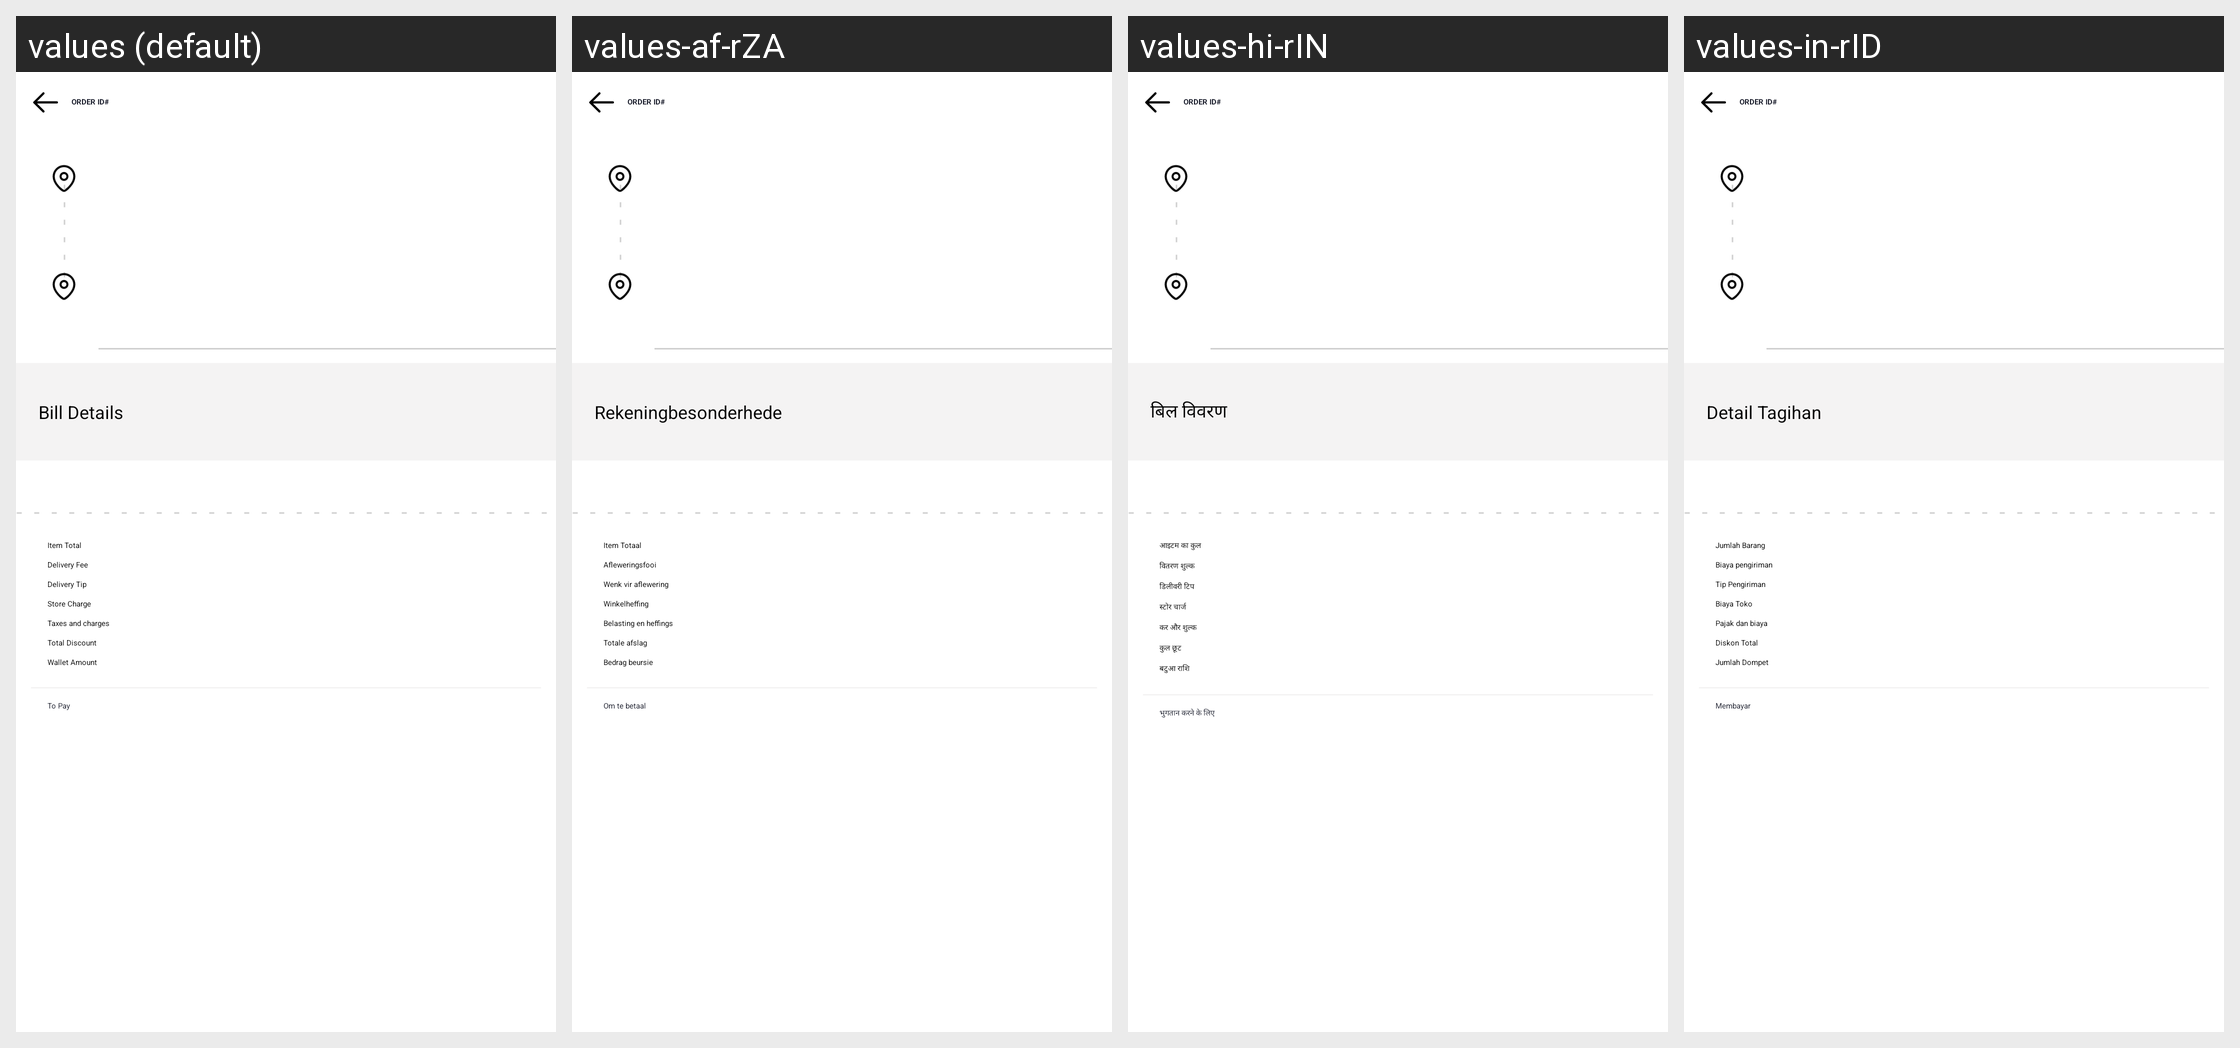

This grid shows one Android layout under several languages. Give, for every string resource on the screen, its name, the default text and each shown locale's text.
Android screen res/layout/activity_order.xml rendered under 4 locales, left to right: values (default), values-af-rZA, values-hi-rIN, values-in-rID. Device: Nexus 5 (rendered at 1080×1920; each locale shown at half size, 540×960, under a caption strip naming it); theme Theme.Csfoodapp.NoActionBar.
Other locales in the repository, not shown: values-af, values-am, values-ar, values-ar-rAE, values-az, values-be, values-bg, values-bn, values-bn-rBD, values-bs, values-ca, values-cs, values-cs-rCZ, values-da, values-de, values-el, values-el-rGR, values-en-rGB, values-en-rUS, values-es, values-es-rES, values-es-rUS, values-et, values-et-rEE, values-eu, values-fa, values-fi, values-fr, values-fr-rCA, values-fr-rFR, values-gl, values-gu, values-hi, values-hr, values-hu, values-hy, values-in, values-is, values-it, values-iw, values-ja, values-ka, values-kk, values-km, values-kn, values-ko, values-ky, values-lo, values-lt, values-lt-rLT, values-lv, values-lv-rLV, values-mk, values-ml, values-mn, values-mr, values-ms, values-my, values-nb, values-ne, values-nl, values-pa, values-pl, values-pl-rPL, values-pt, values-pt-rBR, values-pt-rPT, values-ro, values-ro-rRO, values-ru, values-ru-rRU, values-si, values-sk, values-sk-rSK, values-sl, values-sl-rSI, values-sq, values-sr, values-sv, values-sw, values-ta, values-te, values-th, values-tl, values-tr, values-uk, values-ur, values-uz, values-vi, values-zh, values-zh-rCN, values-zh-rHK, values-zh-rTW, values-zu.
Strings drawn on this screen, with the default value and each locale's value (text and hints the layout hard-codes, and strings that could not be matched under every locale, appear in the picture but are not listed):

bill_details
  values: Bill Details
  values-af-rZA: Rekeningbesonderhede
  values-hi-rIN: बिल विवरण
  values-in-rID: Detail Tagihan

item_total
  values: Item Total
  values-af-rZA: Item Totaal
  values-hi-rIN: आइटम का कुल
  values-in-rID: Jumlah Barang

delivery_fee
  values: Delivery Fee
  values-af-rZA: Afleweringsfooi
  values-hi-rIN: वितरण शुल्क
  values-in-rID: Biaya pengiriman

delivery_tip
  values: Delivery Tip
  values-af-rZA: Wenk vir aflewering
  values-hi-rIN: डिलीवरी टिप
  values-in-rID: Tip Pengiriman

store_charge
  values: Store Charge
  values-af-rZA: Winkelheffing
  values-hi-rIN: स्टोर चार्ज
  values-in-rID: Biaya Toko

taxes_and_charges
  values: Taxes and charges
  values-af-rZA: Belasting en heffings
  values-hi-rIN: कर और शुल्क
  values-in-rID: Pajak dan biaya

total_discount
  values: Total Discount
  values-af-rZA: Totale afslag
  values-hi-rIN: कुल छूट
  values-in-rID: Diskon Total

wallet_amount
  values: Wallet Amount
  values-af-rZA: Bedrag beursie
  values-hi-rIN: बटुआ राशि
  values-in-rID: Jumlah Dompet

to_pay
  values: To Pay
  values-af-rZA: Om te betaal
  values-hi-rIN: भुगतान करने के लिए
  values-in-rID: Membayar
